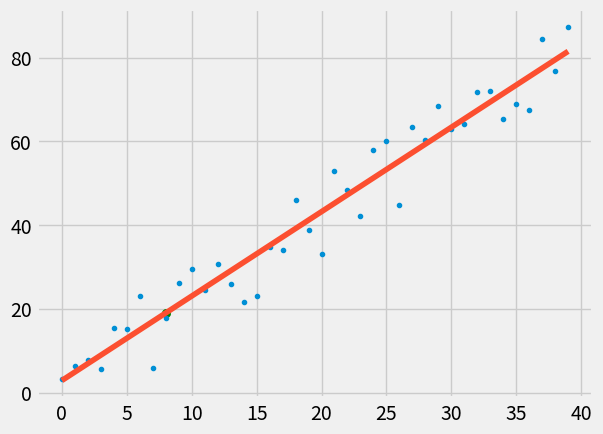

Write the Python code that produced this figure.
from statistics import mean
import numpy as np
import matplotlib.pyplot as plt
from matplotlib import style
import random

style.use('fivethirtyeight')

#xs = np.array([1, 2, 3, 4, 5, 6], dtype=np.float64)
#ys = np.array([5, 4, 6, 5, 6, 7], dtype=np.float64)


def create_dataset(hm, variance, step=2, correlation=False):
    var = 1
    ys = []

    for i in range(hm):
        ys.append(var + variance*(np.random.random_sample()*2-1))

        if correlation and correlation == 'pos':
            var += step
        elif correlation and correlation == 'neg':
            var -= step

    xs = [i for i in range(hm)]

    return np.array(xs, dtype=np.float64), np.array(ys, dtype=np.float64)



def best_fit_slope_and_intercept(xs, ys):
    m = (mean(xs)*mean(ys) - mean(xs*ys)) / \
        (mean(xs)**2 - mean(xs**2))

    b = mean(ys) - m*mean(xs)

    return m, b

def squared_error(ys_orig, ys_line):
    return sum((ys_line - ys_orig)**2)

def coefficent_of_determination(ys_orig, ys_line):
    ys_mean_line = [mean(ys_orig) for y in ys_orig]
    squared_error_regr = squared_error(ys_orig, ys_line)
    squared_error_y_mean = squared_error(ys_orig, ys_mean_line)
    return 1-squared_error_regr/squared_error_y_mean


xs, ys = create_dataset(40, 10, 2, correlation='pos')

m, b = best_fit_slope_and_intercept(xs, ys)

regression_line = [m*x + b for x in xs]

predict_x = 8
predict_y = m*predict_x + b

r_squared = coefficent_of_determination(ys, regression_line)

print(r_squared)

plt.plot(xs, ys, '.')
plt.scatter(predict_x, predict_y, color='g')
plt.plot(xs, regression_line)
plt.show()